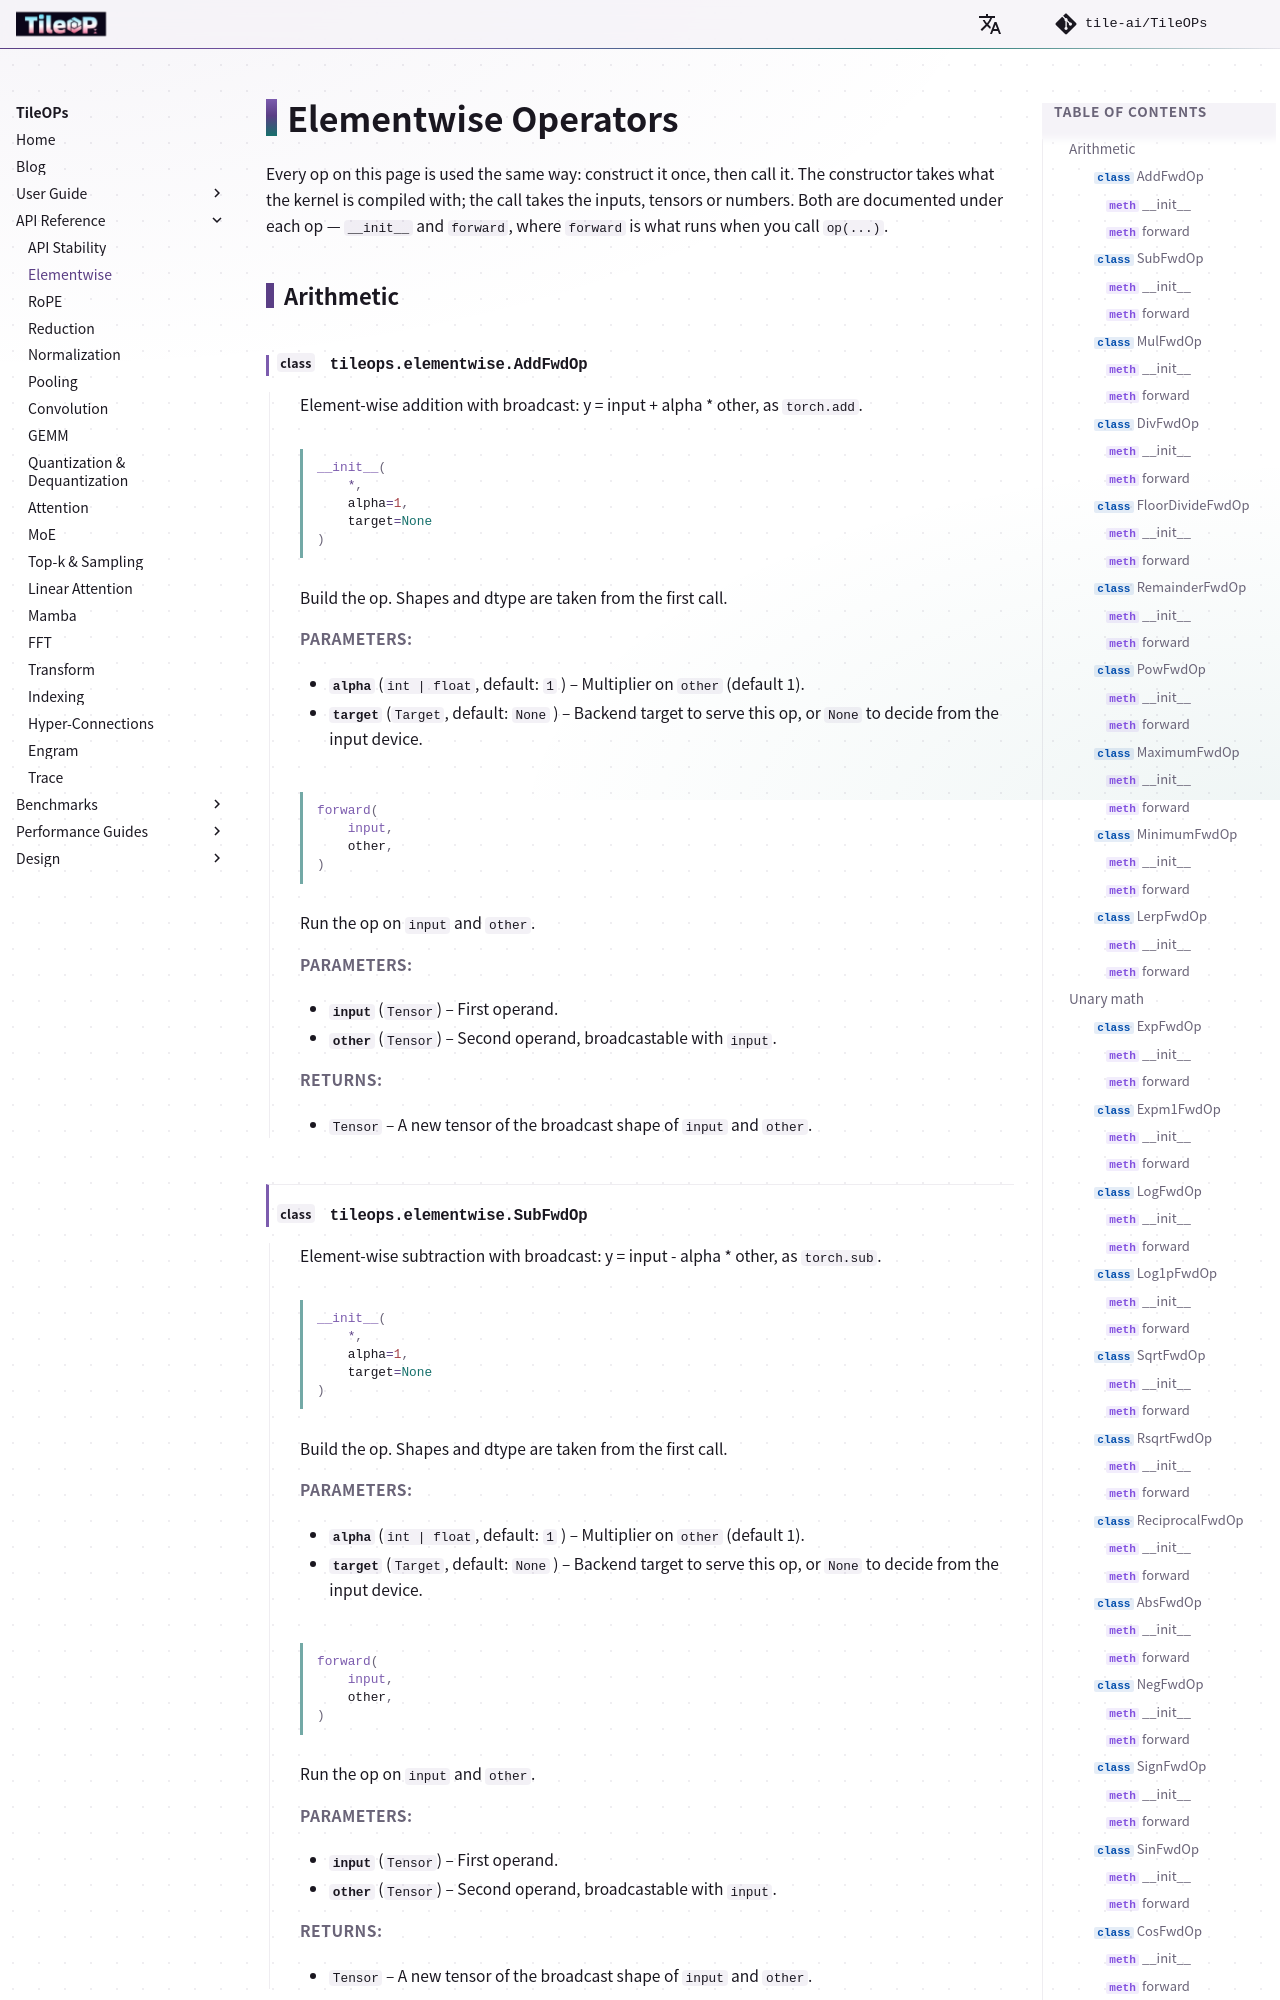

repository: tile-ai/TileOPs.github.io · page: api/elementwise/index.html · generator: mkdocs

# Elementwise Operators

Every op on this page is used the same way: construct it once, then call it. The
constructor takes what the kernel is compiled with; the call takes the inputs, tensors
or numbers. Both are documented under each op — `__init__` and `forward`, where
`forward` is what runs when you call `op(...)`.
